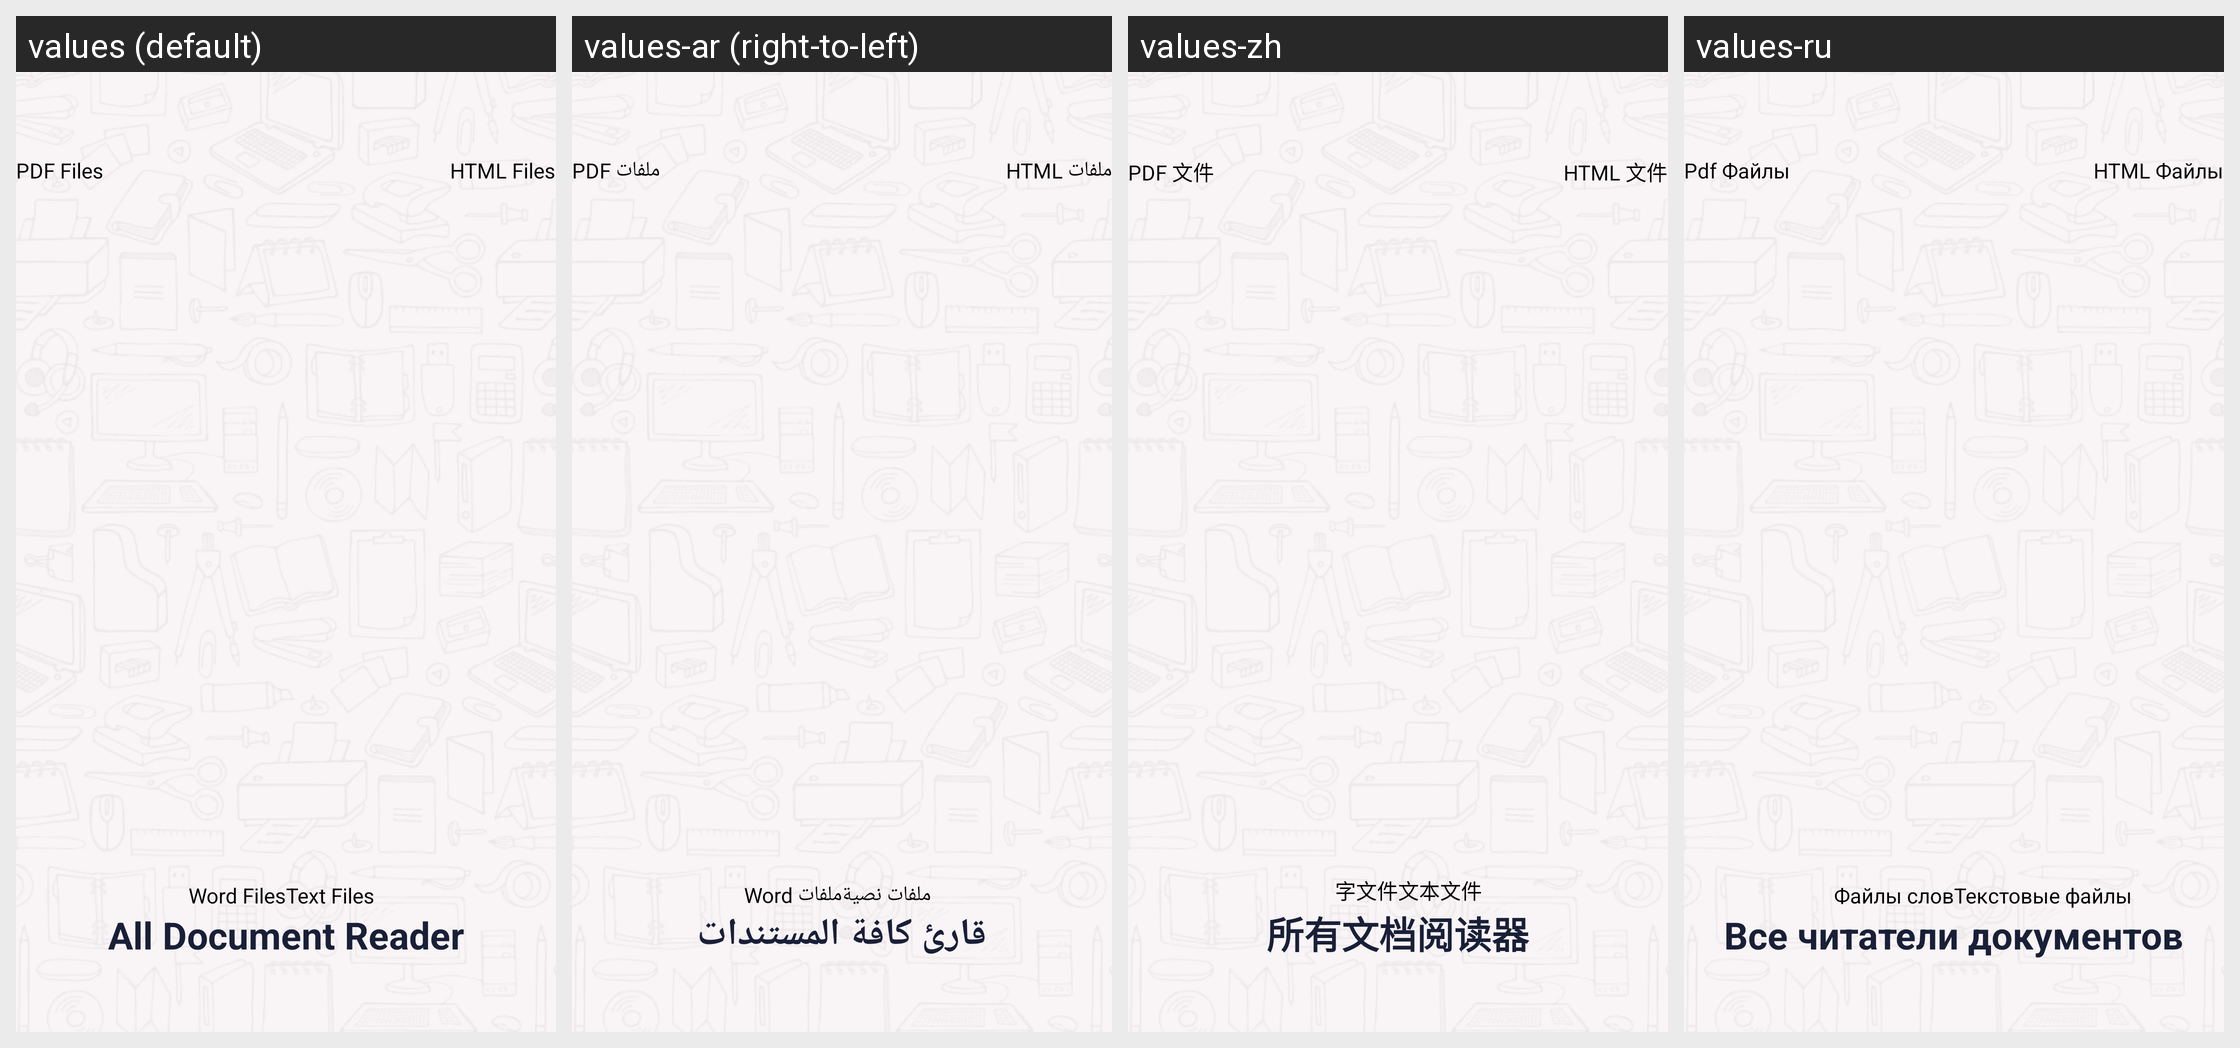

Locale-by-locale string values for the Android screen shown in this grid:
Android screen res/layout/activity_splash.xml rendered under 4 locales, left to right: values (default), values-ar (right-to-left), values-zh, values-ru. Device: Nexus 5 (rendered at 1080×1920; each locale shown at half size, 540×960, under a caption strip naming it); theme AppTheme.
Other locales in the repository, not shown: values-de, values-es, values-fr, values-in, values-it, values-pl, values-pt, values-zh-rCN.
Strings drawn on this screen, with the default value and each locale's value (text and hints the layout hard-codes, and strings that could not be matched under every locale, appear in the picture but are not listed):

pdf_files
  values: PDF Files
  values-ar: ملفات PDF
  values-zh: PDF 文件
  values-ru: Pdf Файлы

html_files
  values: HTML Files
  values-ar: ملفات HTML
  values-zh: HTML 文件
  values-ru: HTML Файлы

word_files
  values: Word Files
  values-ar: ملفات Word
  values-zh: 字文件
  values-ru: Файлы слов

text_files
  values: Text Files
  values-ar: ملفات نصية
  values-zh: 文本文件
  values-ru: Текстовые файлы

splashAppName
  values: All Document Reader
  values-ar: قارئ كافة المستندات
  values-zh: 所有文档阅读器
  values-ru: Все читатели документов
